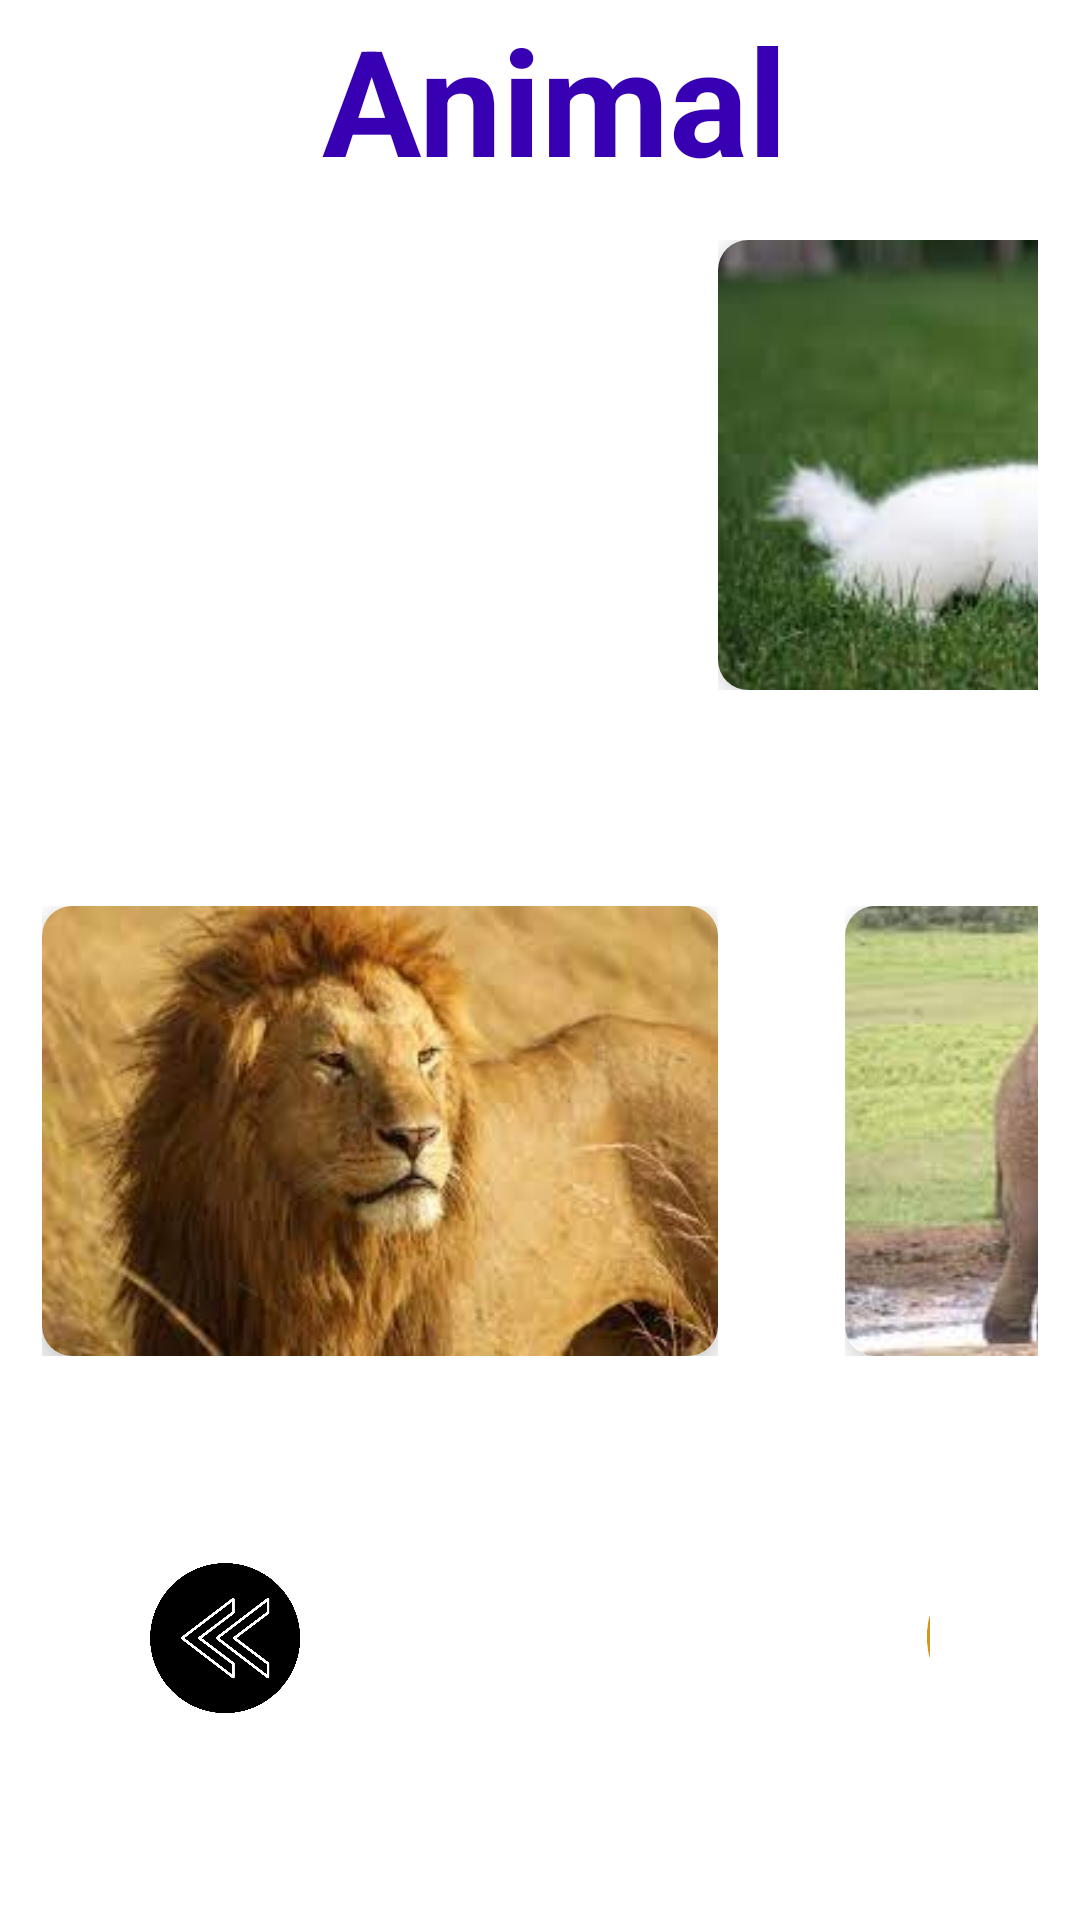

Android layout source for this screen:
<!-- AndroidManifest.xml: application theme AppTheme -->
<!-- res/layout/activity_invert.xml -->
<?xml version="1.0" encoding="utf-8"?>
<LinearLayout xmlns:android="http://schemas.android.com/apk/res/android"
    xmlns:app="http://schemas.android.com/apk/res-auto"
    xmlns:tools="http://schemas.android.com/tools"
    android:orientation="vertical"
    android:id="@+id/invertLayout"
    android:background="@color/invertBg"
    android:layout_width="match_parent"
    android:layout_height="match_parent">
    <LinearLayout
        android:id="@+id/textLayout"
        android:layout_width="match_parent"
        android:layout_height="wrap_content"
        android:orientation="vertical"
        android:layout_marginLeft="10dp">
        <TextView
            android:id="@+id/title1"
            android:textSize="24pt"
            android:text="Animal"
            android:layout_gravity="center"
            android:textStyle="bold"
            android:textColor="@color/colorPrimaryDark"
            android:layout_width="wrap_content"
            android:layout_height="wrap_content"/>
    </LinearLayout>
    <GridLayout
        android:id="@+id/invertGrid"
        android:columnCount="2"
        android:rowCount="2"
        android:alignmentMode="alignMargins"
        android:columnOrderPreserved="false"
        android:layout_width="match_parent"
        android:layout_height="400dp"
        android:padding="14dp"
        >
        <LinearLayout
            android:layout_width="wrap_content"
            android:layout_height="wrap_content">
            <androidx.cardview.widget.CardView
                android:layout_width="wrap_content"
                android:layout_height="wrap_content"
                app:cardElevation="8dp"
                app:cardCornerRadius="10dp">
                <ImageView
                    android:id="@+id/insectPic"
                    android:layout_gravity="left"
                    android:transitionName="fade_trans"
                    android:src="@drawable/cat"
                    android:adjustViewBounds="true"
                    android:cropToPadding="false"
                    android:background="@color/white"
                    android:scaleType="fitXY"
                    android:layout_height="150dp"
                    android:layout_width="wrap_content"/>
            </androidx.cardview.widget.CardView>
        </LinearLayout>
        <LinearLayout
            android:layout_gravity="right"
            android:layout_width="wrap_content"
            android:layout_height="wrap_content">
            <androidx.cardview.widget.CardView
                android:layout_width="wrap_content"
                android:layout_height="wrap_content"
                app:cardElevation="8dp"
                app:cardCornerRadius="10dp">
                <ImageView
                    android:id="@+id/arachnidPic"
                    android:layout_gravity="right"
                    android:transitionName="fade_trans"
                    android:src="@drawable/dog"
                    android:adjustViewBounds="true"
                    android:cropToPadding="false"
                    android:background="@color/white"
                    android:scaleType="fitXY"
                    android:layout_height="150dp"
                    android:layout_width="wrap_content"/>
            </androidx.cardview.widget.CardView>
        </LinearLayout>
        <LinearLayout
            android:layout_gravity="bottom"
            android:layout_width="wrap_content"
            android:layout_height="wrap_content">
            <androidx.cardview.widget.CardView
                android:layout_width="wrap_content"
                android:layout_height="wrap_content"
                app:cardElevation="8dp"
                app:cardCornerRadius="10dp">
                <ImageView
                    android:id="@+id/molluscPic"
                    android:transitionName="fade_trans"
                    android:src="@drawable/lion"
                    android:adjustViewBounds="true"
                    android:cropToPadding="false"
                    android:background="@color/white"
                    android:scaleType="fitXY"
                    android:layout_height="150dp"
                    android:layout_width="wrap_content"/>
            </androidx.cardview.widget.CardView>
        </LinearLayout>
        <LinearLayout
            android:layout_gravity="bottom|right"
            android:layout_width="wrap_content"
            android:layout_height="wrap_content">
            <androidx.cardview.widget.CardView
                android:layout_width="wrap_content"
                android:layout_height="wrap_content"
                app:cardElevation="8dp"
                app:cardCornerRadius="10dp">
                <ImageView
                    android:id="@+id/crustaceanPic"
                    android:transitionName="fade_trans"
                    android:src="@drawable/elephant"
                    android:adjustViewBounds="true"
                    android:cropToPadding="false"
                    android:background="@color/white"
                    android:scaleType="fitXY"
                    android:layout_height="150dp"
                    android:layout_width="wrap_content"/>
            </androidx.cardview.widget.CardView>
        </LinearLayout>
    </GridLayout>
    <LinearLayout
        android:orientation="horizontal"
        android:layout_width="match_parent"
        android:layout_height="wrap_content"
        android:layout_marginTop="30dp"
        android:layout_marginStart="50dp"
        android:layout_marginEnd="50dp">

        <ImageButton
            android:id="@+id/mediaButton"
            android:layout_width="50dp"
            android:layout_height="50dp"
            android:layout_gravity="center"
            android:background="@null"
            android:scaleType="fitCenter"
            android:src="@drawable/prev" />

        <Space
            android:layout_width="35dp"
            android:layout_height="wrap_content"/>

        <ImageButton
            android:id="@+id/finishButton"
            android:layout_width="100dp"
            android:layout_height="100dp"
            android:layout_gravity="center"
            android:background="@null"
            android:scaleType="fitCenter"
            android:src="@drawable/next"
            android:layout_marginLeft="150dp"/>
    </LinearLayout>
</LinearLayout>
<!-- resources referenced by this layout -->
<resources>
  <color name="white">#FFFFFFFF</color>
  <!-- drawable dog: jpeg bitmap (drawable, 6531 bytes) -->
  <!-- drawable elephant: jpeg bitmap (drawable, 7132 bytes) -->
  <!-- drawable lion: jpeg bitmap (drawable, 7150 bytes) -->
  <!-- drawable next: png bitmap (drawable, 110048 bytes) -->
  <!-- drawable prev: jpg bitmap (drawable, 84085 bytes) -->
  <!-- not gathered from this repository: default colours our renderer supplied (Android Studio template values) -->
  <color name="colorPrimaryDark">#FF3700B3</color>
</resources>
